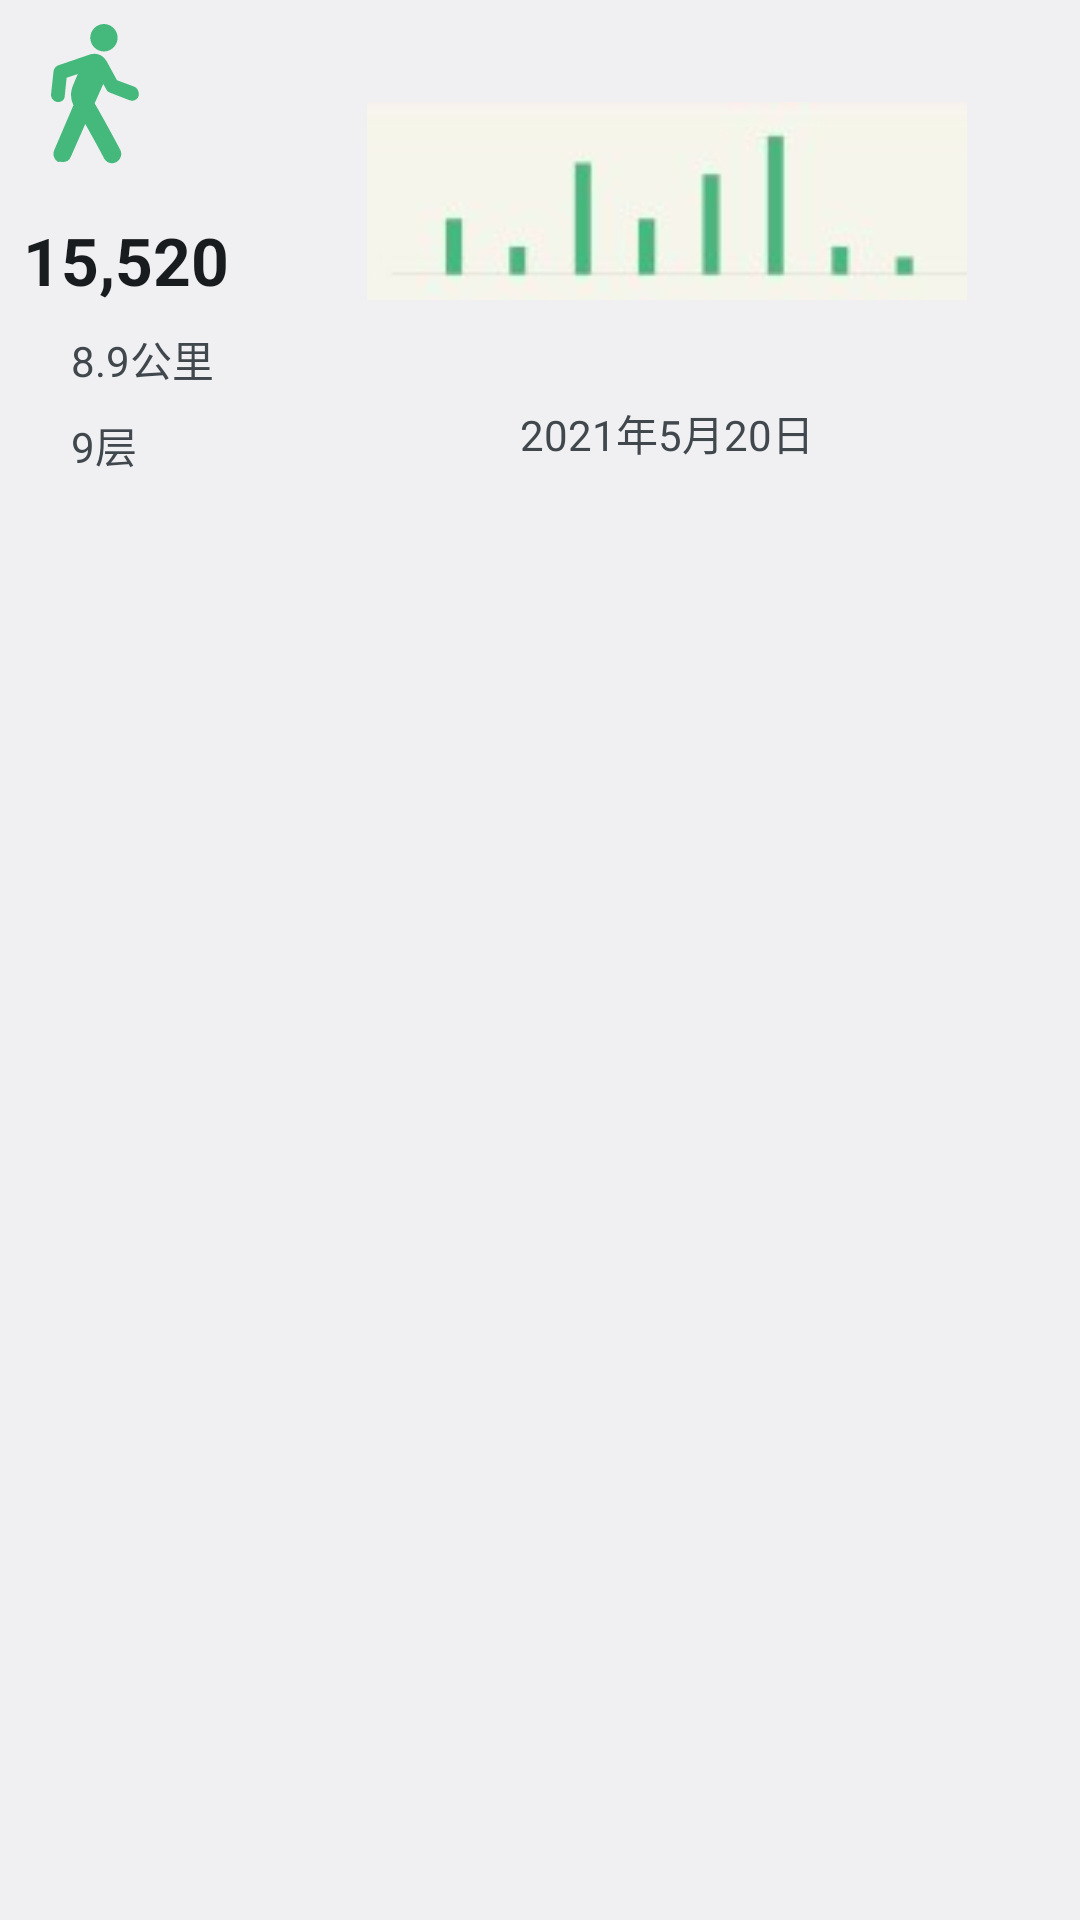

Android layout source for this screen:
<!-- AndroidManifest.xml: application theme AppTheme -->
<!-- res/layout/widget_pedometer.xml -->
<LinearLayout xmlns:android="http://schemas.android.com/apk/res/android"
    android:id="@android:id/background"
    style="@style/Widget.AppWidget.AppWidget.Container"
    android:layout_width="match_parent"
    android:layout_height="wrap_content"
    android:orientation="horizontal"
    android:theme="@style/Theme.AppWidget.AppWidgetContainer">


    <include layout="@layout/widget_pedometer_info" />

    <LinearLayout android:layout_width="match_parent"
        android:layout_height="wrap_content"
        android:layout_marginTop="2dp"
        android:orientation="horizontal">
        
        <include layout="@layout/widget_pedometer_chart" />
    </LinearLayout>
</LinearLayout>
<!-- res/layout/widget_pedometer_info.xml (included above) -->
<merge
    xmlns:android="http://schemas.android.com/apk/res/android">

    <LinearLayout
        android:layout_width="wrap_content"
        android:layout_height="wrap_content"
        android:paddingHorizontal="8dp"
        android:orientation="vertical">

        <ImageView
            android:layout_width="@dimen/widget_element_min_length"
            android:layout_height="@dimen/widget_element_min_length"
            android:layout_marginVertical="8dp"
            android:background="?android:attr/selectableItemBackground"
            android:layout_gravity="start"
            android:clickable="true"
            android:contentDescription="@string/pedometer_icon_content_description"
            android:src="@drawable/ic_walk" />


        <TextView
            android:id="@+id/pedometer_count"
            style="?android:attr/textAppearanceLarge"
            android:layout_width="wrap_content"
            android:layout_height="wrap_content"
            android:layout_marginTop="8dp"
            android:layout_gravity="center_horizontal"
            android:textStyle="bold"
            android:text="@string/pedometer_count"
            android:textColor="?android:attr/textColorPrimary"/>

        <TextView
            android:id="@+id/pedometer_km"
            style="?android:attr/textAppearanceSmall"
            android:layout_width="wrap_content"
            android:layout_height="wrap_content"
            android:layout_marginStart="16dp"
            android:layout_marginTop="8dp"
            android:text="@string/pedometer_km"
            android:textColor="?android:attr/textColorSecondary"/>

        <TextView
            android:id="@+id/pedometer_floor"
            style="?android:attr/textAppearanceSmall"
            android:layout_width="wrap_content"
            android:layout_height="wrap_content"
            android:layout_marginTop="8dp"
            android:layout_marginStart="16dp"
            android:text="@string/pedometer_floor"
            android:textColor="?android:attr/textColorSecondary"/>
    </LinearLayout>
</merge>
<!-- res/layout/widget_pedometer_chart.xml (included above) -->
<merge xmlns:android="http://schemas.android.com/apk/res/android"
    xmlns:tools="http://schemas.android.com/tools">

    <LinearLayout
        android:layout_width="match_parent"
        android:layout_height="match_parent"
        android:paddingHorizontal="8dp"
        android:orientation="vertical">

        
        
        
        
        


        <ImageView
            android:id="@+id/bar_chart"
            android:layout_width="@dimen/widget_pedo_chart_width"
            android:layout_height="@dimen/widget_pedo_chart_height"
            android:layout_gravity="center_horizontal"
            android:src="@drawable/widget_pedometer_chart_tools_3">


        </ImageView>

        <TextView
            android:id="@+id/pedometer_date"
            style="?android:attr/textAppearanceSmall"
            android:layout_width="wrap_content"
            android:layout_height="wrap_content"
            android:layout_marginTop="2dp"
            android:layout_gravity="center_horizontal"
            android:text="@string/pedometer_date"
            android:textColor="?android:attr/textColorSecondary" />

    </LinearLayout>
</merge>
<!-- resources referenced by this layout -->
<resources>
  <color name="widget_background_color">#ffffff</color>
  <dimen name="widget_element_min_length">48dp</dimen>
  <dimen name="widget_pedo_chart_height">130dp</dimen>
  <dimen name="widget_pedo_chart_width">200dp</dimen>
  <!-- drawable ic_walk (drawable) -->
  <vector xmlns:android="http://schemas.android.com/apk/res/android"
      android:width="@dimen/widget_element_min_length"
      android:height="@dimen/widget_element_min_length"
      android:viewportWidth="1024"
      android:viewportHeight="1024">
      
  
    <path
        android:pathData="M787.82,444.26 L668.42,399.83 593.25,262.11C588.82,257.67 584.4,253.23 584.4,248.79L575.56,239.9C544.6,208.8 500.38,204.36 460.58,222.13L252.74,293.21C235.05,297.65 221.79,315.43 217.37,333.2L199.68,497.57C195.25,524.23 217.37,550.89 243.9,555.33L248.32,555.33C274.86,555.33 296.97,537.55 296.97,510.9L310.23,382.07 389.83,355.41C376.56,386.51 363.3,417.6 354.45,439.82 336.76,479.8 336.76,533.12 358.87,577.54L221.79,897.41C208.52,928.51 221.79,968.49 252.74,981.82 266.01,977.38 274.86,981.82 283.7,981.82 310.23,981.82 332.34,968.49 341.19,941.83L442.9,710.82C504.8,821.88 575.56,950.72 575.56,955.16 588.82,977.38 610.94,990.7 633.05,990.7 641.89,990.7 655.16,986.26 664,981.82 694.96,964.05 708.22,924.06 690.53,892.96 686.11,884.08 579.98,684.16 509.23,564.21L571.14,426.49 593.25,466.47C597.67,479.8 610.94,484.25 619.78,488.69L756.87,542C761.29,542 770.13,546.44 774.56,546.44 796.67,546.44 814.36,533.12 823.2,510.9 827.62,484.25 814.36,453.15 787.82,444.26M575.56,195.48C628.63,195.48 672.85,151.05 672.85,97.74 672.85,44.42 628.63,0 575.56,0 522.49,0 478.27,44.42 478.27,97.74 478.27,151.05 522.49,195.48 575.56,195.48"
        android:fillColor="@color/widget_main_color"/>
  </vector>
  <!-- drawable widget_pedometer_chart_tools: jpg bitmap (drawable, 9098 bytes) -->
  <!-- drawable widget_pedometer_chart_tools_2: jpg bitmap (drawable, 2688 bytes) -->
  <!-- drawable widget_pedometer_chart_tools_3: jpg bitmap (drawable, 2263 bytes) -->
  <string name="pedometer_count">15,520</string>
  <string name="pedometer_date">2021年5月20日</string>
  <string name="pedometer_floor">9层</string>
  <string name="pedometer_icon_content_description">Pedometer icon</string>
  <string name="pedometer_km">8.9公里</string>
  <style name="Theme.AppWidget.AppWidgetContainer" parent="Theme.AppWidget.AppWidgetContainerParent">
          <item name="appWidgetPadding">@dimen/widget_inner_padding</item>
      </style>
  <style name="Widget.AppWidget.AppWidget.Container" parent="android:Widget">
  
          <item name="android:background">?android:attr/colorBackground</item>
      </style>
  <style name="AppTheme" parent="Theme.AppCompat.Light.DarkActionBar">
          
          <item name="colorPrimary">@color/colorPrimary</item>
          <item name="colorPrimaryDark">@color/colorPrimaryDark</item>
          <item name="colorAccent">@color/colorAccent</item>
  
          <item name="android:windowBackground">@color/splashScreenColor</item>
      </style>
  <color name="widget_main_color">#45b97c</color>
  <style name="Theme.AppWidget.AppWidgetContainerParent" parent="@android:style/Theme.DeviceDefault.Light">
          <item name="appWidgetRadius">@dimen/widget_outer_radius</item>
          <item name="appWidgetInnerRadius">@dimen/widget_inner_radius</item>
      </style>
  <dimen name="widget_inner_padding">16dp</dimen>
  <color name="colorPrimary">#6200EE</color>
  <color name="colorPrimaryDark">#3700B3</color>
  <color name="colorAccent">#03DAC5</color>
  <color name="splashScreenColor">#F2F2F0</color>
  <dimen name="widget_outer_radius">16dp</dimen>
  <dimen name="widget_inner_radius">8dp</dimen>
</resources>
